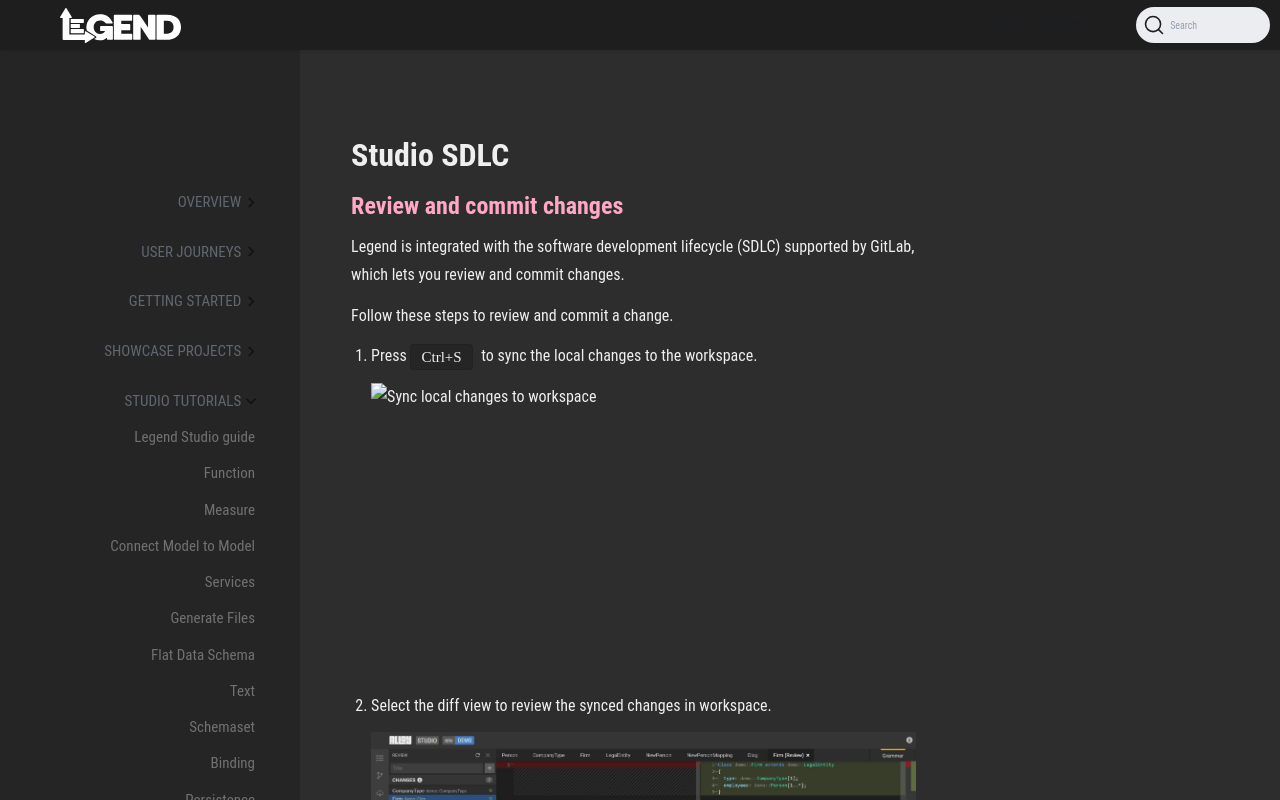

repository: finos/legend · page: docs/tutorials/studio-sdlc.html · generator: docusaurus

---
id: studio-sdlc
title: Studio SDLC
sidebar_label: SDLC
---

## Review and commit changes

Legend is integrated with the software development lifecycle (SDLC) supported by GitLab, which lets you review and commit changes.

Follow these steps to review and commit a change.

1. Press `Ctrl+S` to sync the local changes to the workspace.

   ![Sync local changes to workspace](../assets/sync-local-changes.JPG)

2. Select the diff view to review the synced changes in workspace.

   ![Review changes](../assets/review-changes.JPG)

3. To create a review, click the highlighted icon in the activity bar or press `Ctrl + Shift + M` to go to the review panel. Here you can review the code in the current workspace vs. the committed code.

   ![Create a review](../assets/create-review.JPG)

4. After the review is approved, click **Commit**.

   ![Commit the changes](../assets/commit-changes.JPG)

## Update workspace with latest changes

When the workspace is out of date, Studio provides a notification in the status bar on the bottom left. Click the update button on the sidebar to bring in the latest changes.

![](../assets/sdlc_step5.JPG)

## Share and upload recent unsaved local changes via a Patch
 This feature allows you to save (or write) a patch that they can then upload and apply to their local workspace. More details [here](https://github.com/finos/legend-studio/pull/748).

![patches](../assets/new-patches.gif)

## Resolve a conflict in the workspace

A workspace update may result in a conflict. Studio will open a new view to aid in resolving the conflict.

1. Choose one of the following actions:

   - **Discard the changes**: the workspace changes are removed.

   - **Review the changes**: the workspace changes will be applied on top of the latest version.

   ![Discard or review changes](../assets/discard-or-remove-changes.JPG)

2. If you chooose to review changes, review and press `F9` to compile.

3. Once the changes compile successfully, either accept or discard the changes.

   ![Accept or discard changes](../assets/accept-or-discard-changes.JPG)

## Release a new version of your data model and make it available to consumers

### Test new data model versions
You can depend on another project's "HEAD" version to dynamically pull in and review incoming changes. As a data producer, you can more safely release new project versions because your consumers can test any data model changes before updating to a new released version. 

## Create patch release
You can create patch release from any of the previous released versions of your studio project by following below steps

1. Create a patch from the previously released version of your project.

   ![create-patch](../assets/create-patch.gif)

2. Create a workspace from the patch you just created.
   
   ![create-workspace](../assets/create-workspace.gif)

3. Make changes to your workspace and commit them.

4. Create a review and get it approved, merged.

   ![create-review](../assets/create-a-review-for-patch.PNG)

5. Once you are done with making changes and merging it to the patch you can release it.

   ![release-patch](../assets/release-patch.PNG)


## Troubleshoot issues with your data model, query or service.

### Navigate quickly to the underlying GitLab project

_Tutorial coming soon._

### Share your project with others in read-only mode

Instead of having to copy the URL of a Studio project to share it with others, you can just click on the 'share project' button in the Project Details view. 

![share-project](../assets/share-project.gif)

More details and video walkthrough [here](https://github.com/finos/legend-studio/pull/1166).

### Debug/troubleshoot issues with your query by reviewing execution details (Plan View)

_Tutorial coming soon._

### Troubleshoot, inspect your code, and make changes to your data model in Text Mode

_Tutorial coming soon._

## More
- [Showcase projects](../showcases/showcase-projects.md)
- [Legend Glossary](../overview/legend-glossary.md)
- [Reference documentation](../reference/legend-language.md)
- [Legend Studio guide](/guides/studio)
- [Query tutorials](../tutorials/query-builder.md)
